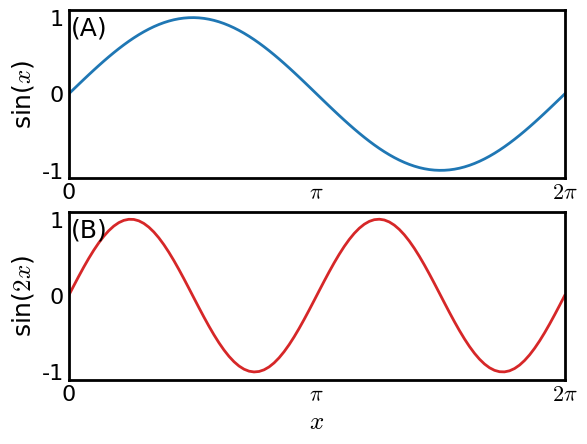

Here is the Python script that generated this plot:
##################################################################
# Publication quality figure setup
#
# 1. Dependency:
#  1.1 matplotlib
#
# 2. Usage:
#  2.1 Make a folder in the site-packages folder of python,
#      e.g. $HOME/anaconda2/lib/python2.7/site-packages/user
#  2.2 Copy this file to that folder
#  2.3 Create a __init__.py file to make it a module
#
# 3. Troubleshooting:
#  3.1 Error : matplotlib - Font family [u'sans-serif'] not found
#  3.2 Solution:
#   (1) sudo apt-get install msttcorefonts -qq
#   (2) delete the content of .cache/matplotlib
##################################################################

def setup(label_font=18, tick_font=16, axis_width=2, 
    tick_major_width=2, tick_minor_width=1.5, 
    tick_major_size=5, tick_minor_size=4, 
    showmajorticks=True, showminorticks=False):
    from matplotlib import rcParams
    # Conversion of unicode minus sign
    rcParams['axes.unicode_minus']=False
    # canvas setup
    rcParams['axes.labelsize']=label_font
    rcParams['axes.linewidth']=axis_width
    # x ticks setup
    rcParams['xtick.labelsize']=tick_font
    rcParams['xtick.direction']='in'
    rcParams['xtick.top']=True
    rcParams['xtick.minor.visible']=showminorticks
    rcParams['xtick.major.width']=tick_major_width
    rcParams['xtick.major.size']=tick_major_size if showmajorticks else 0
    rcParams['xtick.minor.top']=True
    rcParams['xtick.minor.width']=tick_minor_width
    rcParams['xtick.minor.size']=tick_minor_size
    # y ticks setup
    rcParams['ytick.labelsize']=tick_font
    rcParams['ytick.direction']='in'
    rcParams['ytick.right']=True
    rcParams['ytick.minor.visible']=showminorticks
    rcParams['ytick.major.width']=tick_major_width
    rcParams['ytick.major.size']=tick_major_size if showmajorticks else 0
    rcParams['ytick.minor.right']=True
    rcParams['ytick.minor.width']=tick_minor_width
    rcParams['ytick.minor.size']=tick_minor_size
    # font family
    rcParams['font.family'] = 'sans-serif'
    rcParams['font.sans-serif'] = ['Times New Roman']
    rcParams['mathtext.fontset'] = 'cm'

def label(axs, case='upper', xratio=0.005, yratio=0.85, fontsize=18):
    import numpy as np
    import sys
    if type(axs) is not np.ndarray:
        sys.stdout.write("Label setup ignored: Axs type is not np.ndarray.\n")
        return
    import string
    if 'upper'==case:
        labels = string.ascii_uppercase
    if 'lower'==case:
        labels = string.ascii_lowercase
    for i, ax in enumerate(axs.flatten()):
        ax.text(xratio, yratio, "(%s)"%labels[i], transform=ax.transAxes, size=fontsize)

def save(img_name, dpi=300, width=0, height=0):
    from matplotlib import pyplot
    if 0==width or 0==height:
        width, height = pyplot.gcf().get_size_inches()
    pyplot.gcf().set_size_inches(width, height)
    pyplot.savefig(img_name+'.png', dpi=dpi, bbox_inches='tight')

def save3(img_name, dpi=300, width=0, height=0):
    from matplotlib import pyplot
    if 0==width or 0==height:
        width, height = pyplot.gcf().get_size_inches()
    pyplot.gcf().set_size_inches(width, height)
    pyplot.savefig(img_name+'.png', dpi=dpi, bbox_inches='tight')
    pyplot.savefig(img_name+'.pdf', dpi=dpi, bbox_inches='tight')
    pyplot.savefig(img_name+'.svg', dpi=dpi, bbox_inches='tight')

if __name__ == "__main__":
    import numpy as np
    import matplotlib.pyplot as plt

    ### setup() usage:
    setup(showmajorticks=False, showminorticks=False)    

    x = np.linspace(0, 2*np.pi, 100)
    y1 = np.sin(x)
    y2 = np.sin(2*x)
    fig, axs = plt.subplots(2,1)

    axs[0].plot(x, y1, linewidth=2, color="tab:blue")
    axs[0].set_xticks([0, np.pi, 2*np.pi])
    axs[0].set_xlim(x.min(), x.max())
    axs[0].set_xticklabels([0, "$\pi$", "$2\pi$"])
    axs[0].set_xlabel("$x$")
    axs[0].set_ylabel("sin($x$)")

    axs[1].plot(x, y2, linewidth=2, color="tab:red")
    axs[1].set_xticks([0, np.pi, 2*np.pi])
    axs[1].set_xlim(x.min(), x.max())
    axs[1].set_xticklabels([0, "$\pi$", "$2\pi$"])
    axs[1].set_xlabel("$x$")
    axs[1].set_ylabel("sin($2x$)")

    fig.align_ylabels(axs)
    label(axs)

    ### save() or save3() usage:
    save("demo-default-figsize")
    save("demo-custom-fig-size", 4, 3)